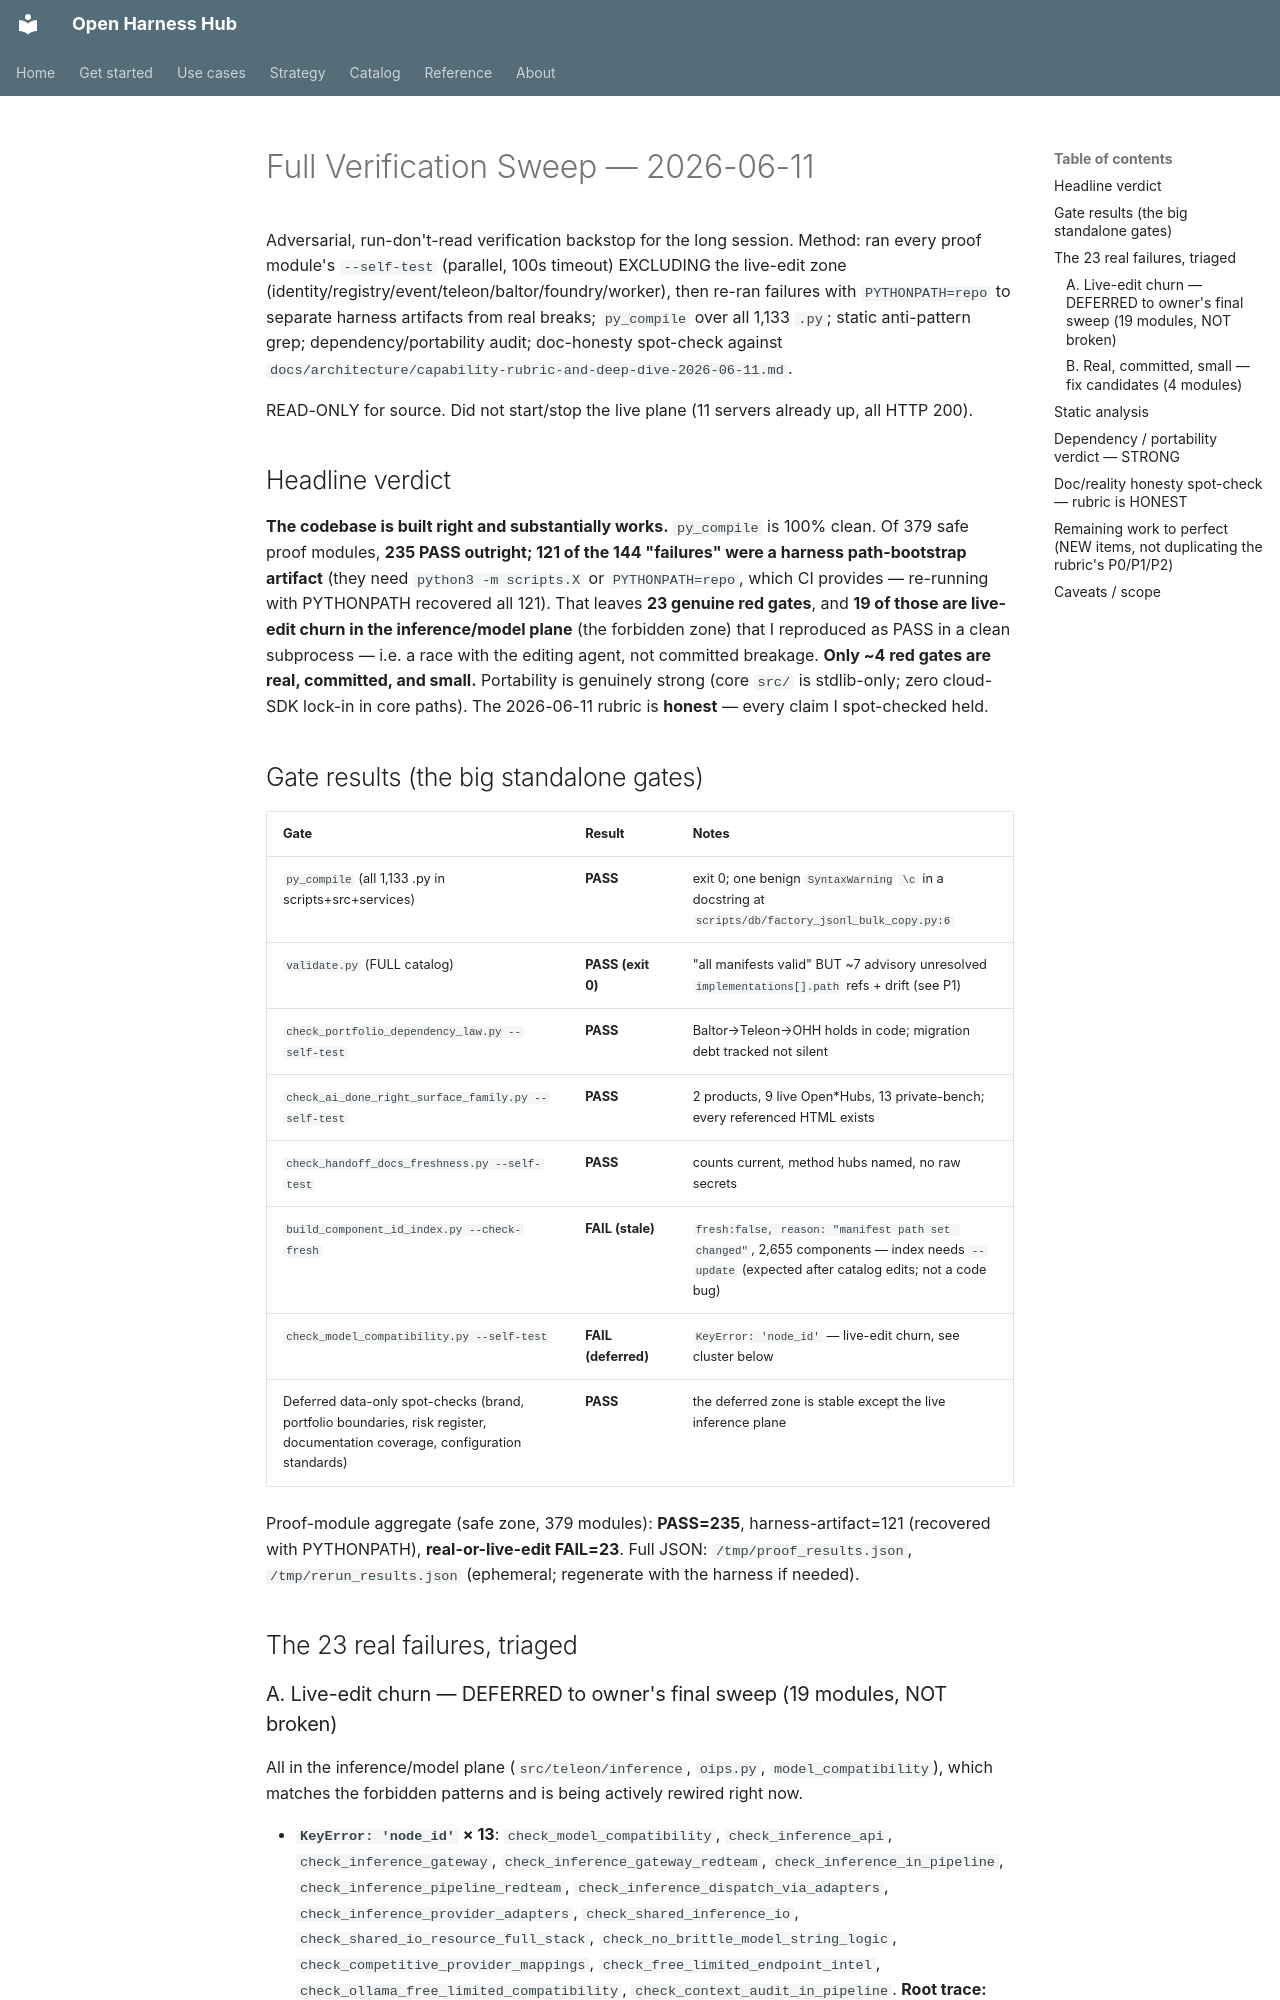

repository: Amarel-Taylor-Scott/open-harness-hub · page: status/full-verification-sweep-2026-06-11/index.html · generator: mkdocs

# Full Verification Sweep — 2026-06-11

Adversarial, run-don't-read verification backstop for the long session. Method: ran every
proof module's `--self-test` (parallel, 100s timeout) EXCLUDING the live-edit zone
(identity/registry/event/teleon/baltor/foundry/worker), then re-ran failures with
`PYTHONPATH=repo` to separate harness artifacts from real breaks; `py_compile` over all
1,133 `.py`; static anti-pattern grep; dependency/portability audit; doc-honesty spot-check
against `docs/architecture/capability-rubric-and-deep-dive-2026-06-11.md`.

READ-ONLY for source. Did not start/stop the live plane (11 servers already up, all HTTP 200).

## Headline verdict

**The codebase is built right and substantially works.** `py_compile` is 100% clean.
Of 379 safe proof modules, **235 PASS outright; 121 of the 144 "failures" were a harness
path-bootstrap artifact** (they need `python3 -m scripts.X` or `PYTHONPATH=repo`, which CI
provides — re-running with PYTHONPATH recovered all 121). That leaves **23 genuine red
gates**, and **19 of those are live-edit churn in the inference/model plane** (the forbidden
zone) that I reproduced as PASS in a clean subprocess — i.e. a race with the editing agent,
not committed breakage. **Only ~4 red gates are real, committed, and small.** Portability is
genuinely strong (core `src/` is stdlib-only; zero cloud-SDK lock-in in core paths). The
2026-06-11 rubric is **honest** — every claim I spot-checked held.

## Gate results (the big standalone gates)

| Gate | Result | Notes |
|---|---|---|
| `py_compile` (all 1,133 .py in scripts+src+services) | **PASS** | exit 0; one benign `SyntaxWarning` `\c` in a docstring at `scripts/db/factory_jsonl_bulk_copy.py:6` |
| `validate.py` (FULL catalog) | **PASS (exit 0)** | "all manifests valid" BUT ~7 advisory unresolved `implementations[].path` refs + drift (see P1) |
| `check_portfolio_dependency_law.py --self-test` | **PASS** | Baltor→Teleon→OHH holds in code; migration debt tracked not silent |
| `check_ai_done_right_surface_family.py --self-test` | **PASS** | 2 products, 9 live Open*Hubs, 13 private-bench; every referenced HTML exists |
| `check_handoff_docs_freshness.py --self-test` | **PASS** | counts current, method hubs named, no raw secrets |
| `build_component_id_index.py --check-fresh` | **FAIL (stale)** | `fresh:false, reason: "manifest path set changed"`, 2,655 components — index needs `--update` (expected after catalog edits; not a code bug) |
| `check_model_compatibility.py --self-test` | **FAIL (deferred)** | `KeyError: 'node_id'` — live-edit churn, see cluster below |
| Deferred data-only spot-checks (brand, portfolio boundaries, risk register, documentation coverage, configuration standards) | **PASS** | the deferred zone is stable except the live inference plane |

Proof-module aggregate (safe zone, 379 modules): **PASS=235**, harness-artifact=121
(recovered with PYTHONPATH), **real-or-live-edit FAIL=23**. Full JSON: `/tmp/proof_results.json`,
`/tmp/rerun_results.json` (ephemeral; regenerate with the harness if needed).

## The 23 real failures, triaged
